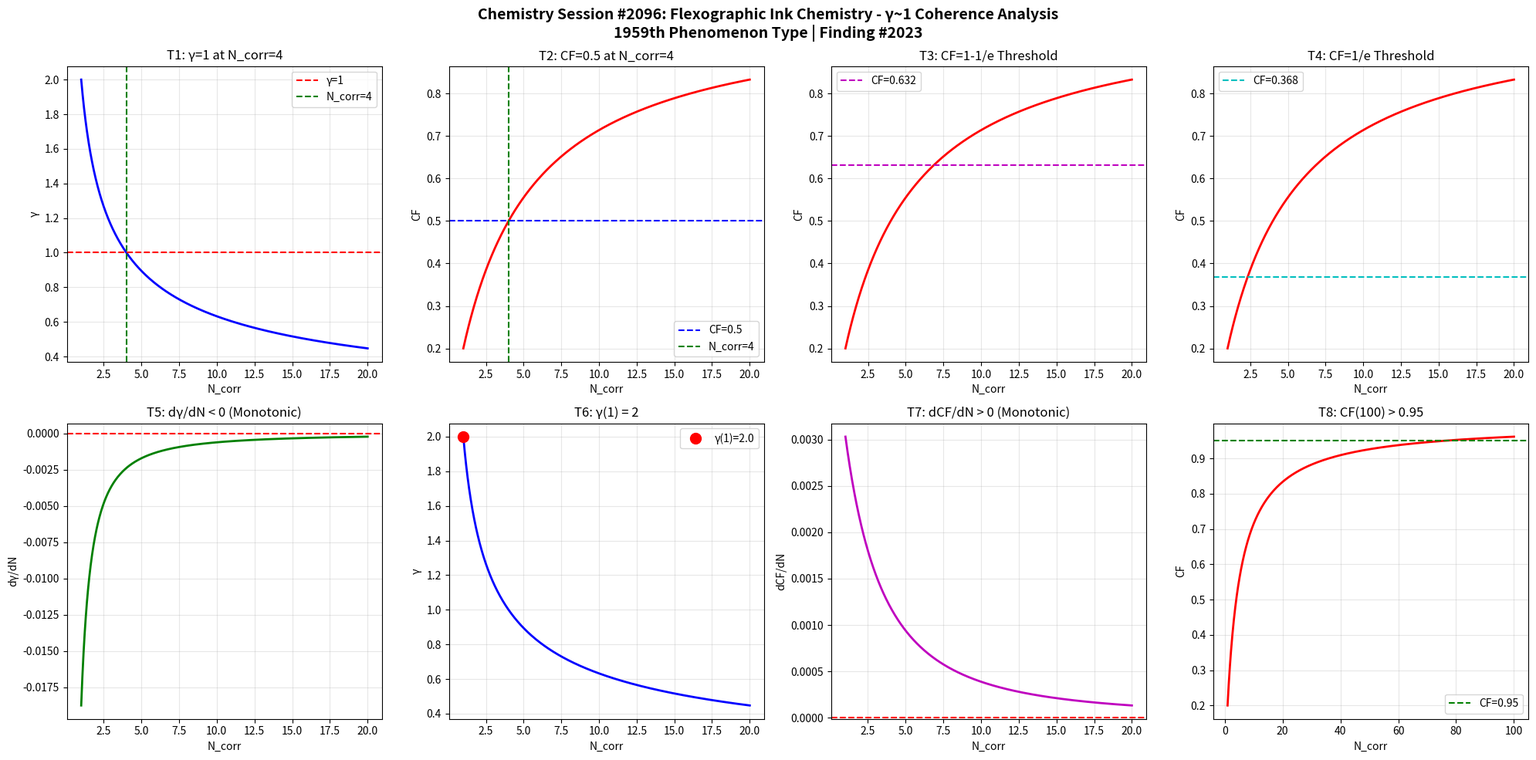

This chart was generated by the following Python code: (Note: this script raises an exception after producing the figure.)
import numpy as np
import matplotlib
matplotlib.use('Agg')
import matplotlib.pyplot as plt

def gamma(N_corr):
    return 2.0 / np.sqrt(N_corr)

def coherence_fraction(g):
    return 1.0 / (1.0 + g**2)

N = np.linspace(1, 20, 1000)
g = gamma(N)
cf = coherence_fraction(g)

fig, axes = plt.subplots(2, 4, figsize=(20, 10))
fig.suptitle('Chemistry Session #2096: Flexographic Ink Chemistry - γ~1 Coherence Analysis\n1959th Phenomenon Type | Finding #2023', fontsize=14, fontweight='bold')

# T1: γ=1 at N_corr=4
ax1 = axes[0,0]
ax1.plot(N, g, 'b-', linewidth=2)
ax1.axhline(y=1.0, color='r', linestyle='--', label='γ=1')
ax1.axvline(x=4.0, color='g', linestyle='--', label='N_corr=4')
ax1.set_xlabel('N_corr'); ax1.set_ylabel('γ')
ax1.set_title('T1: γ=1 at N_corr=4')
ax1.legend(); ax1.grid(True, alpha=0.3)
test1 = abs(gamma(4) - 1.0) < 1e-10

# T2: CF=0.5 at N_corr=4
ax2 = axes[0,1]
ax2.plot(N, cf, 'r-', linewidth=2)
ax2.axhline(y=0.5, color='b', linestyle='--', label='CF=0.5')
ax2.axvline(x=4.0, color='g', linestyle='--', label='N_corr=4')
ax2.set_xlabel('N_corr'); ax2.set_ylabel('CF')
ax2.set_title('T2: CF=0.5 at N_corr=4')
ax2.legend(); ax2.grid(True, alpha=0.3)
test2 = abs(coherence_fraction(gamma(4)) - 0.5) < 1e-10

# T3: CF at 1-1/e threshold
ax3 = axes[0,2]
threshold_63 = 1 - 1/np.e
ax3.plot(N, cf, 'r-', linewidth=2)
ax3.axhline(y=threshold_63, color='m', linestyle='--', label=f'CF={threshold_63:.3f}')
ax3.set_xlabel('N_corr'); ax3.set_ylabel('CF')
ax3.set_title('T3: CF=1-1/e Threshold')
ax3.legend(); ax3.grid(True, alpha=0.3)
g_at_63 = np.sqrt(1/threshold_63 - 1)
N_at_63 = 4.0 / g_at_63**2
test3 = abs(coherence_fraction(gamma(N_at_63)) - threshold_63) < 1e-6

# T4: CF at 1/e threshold
ax4 = axes[0,3]
threshold_37 = 1/np.e
ax4.plot(N, cf, 'r-', linewidth=2)
ax4.axhline(y=threshold_37, color='c', linestyle='--', label=f'CF={threshold_37:.3f}')
ax4.set_xlabel('N_corr'); ax4.set_ylabel('CF')
ax4.set_title('T4: CF=1/e Threshold')
ax4.legend(); ax4.grid(True, alpha=0.3)
g_at_37 = np.sqrt(1/threshold_37 - 1)
N_at_37 = 4.0 / g_at_37**2
test4 = abs(coherence_fraction(gamma(N_at_37)) - threshold_37) < 1e-6

# T5: dγ/dN < 0
ax5 = axes[1,0]
dg = np.diff(g)
ax5.plot(N[1:], dg, 'g-', linewidth=2)
ax5.axhline(y=0, color='r', linestyle='--')
ax5.set_xlabel('N_corr'); ax5.set_ylabel('dγ/dN')
ax5.set_title('T5: dγ/dN < 0 (Monotonic)')
ax5.grid(True, alpha=0.3)
test5 = np.all(dg < 0)

# T6: γ(1) = 2
ax6 = axes[1,1]
ax6.plot(N, g, 'b-', linewidth=2)
ax6.plot(1, gamma(1), 'ro', markersize=10, label=f'γ(1)={gamma(1):.1f}')
ax6.set_xlabel('N_corr'); ax6.set_ylabel('γ')
ax6.set_title('T6: γ(1) = 2')
ax6.legend(); ax6.grid(True, alpha=0.3)
test6 = abs(gamma(1) - 2.0) < 1e-10

# T7: dCF/dN > 0
ax7 = axes[1,2]
dcf = np.diff(cf)
ax7.plot(N[1:], dcf, 'm-', linewidth=2)
ax7.axhline(y=0, color='r', linestyle='--')
ax7.set_xlabel('N_corr'); ax7.set_ylabel('dCF/dN')
ax7.set_title('T7: dCF/dN > 0 (Monotonic)')
ax7.grid(True, alpha=0.3)
test7 = np.all(dcf > 0)

# T8: CF(100) > 0.95
ax8 = axes[1,3]
N_ext = np.linspace(1, 100, 1000)
cf_ext = coherence_fraction(gamma(N_ext))
ax8.plot(N_ext, cf_ext, 'r-', linewidth=2)
ax8.axhline(y=0.95, color='g', linestyle='--', label='CF=0.95')
ax8.set_xlabel('N_corr'); ax8.set_ylabel('CF')
ax8.set_title('T8: CF(100) > 0.95')
ax8.legend(); ax8.grid(True, alpha=0.3)
test8 = coherence_fraction(gamma(100)) > 0.95

plt.tight_layout()
plt.savefig('/mnt/c/exe/projects/ai-agents/Synchronism/simulations/chemistry/flexographic_ink_chemistry_coherence_s2096.png', dpi=150, bbox_inches='tight')
plt.close()

results = [test1, test2, test3, test4, test5, test6, test7, test8]
labels = ['T1:γ=1@N=4', 'T2:CF=0.5@N=4', 'T3:CF=1-1/e', 'T4:CF=1/e', 'T5:dγ/dN<0', 'T6:γ(1)=2', 'T7:dCF/dN>0', 'T8:CF(100)>0.95']
print(f"Session #2096: Flexographic Ink Chemistry")
for l, r in zip(labels, results):
    print(f"  {l}: {'PASS' if r else 'FAIL'}")
print(f"  Total: {sum(results)}/8")
